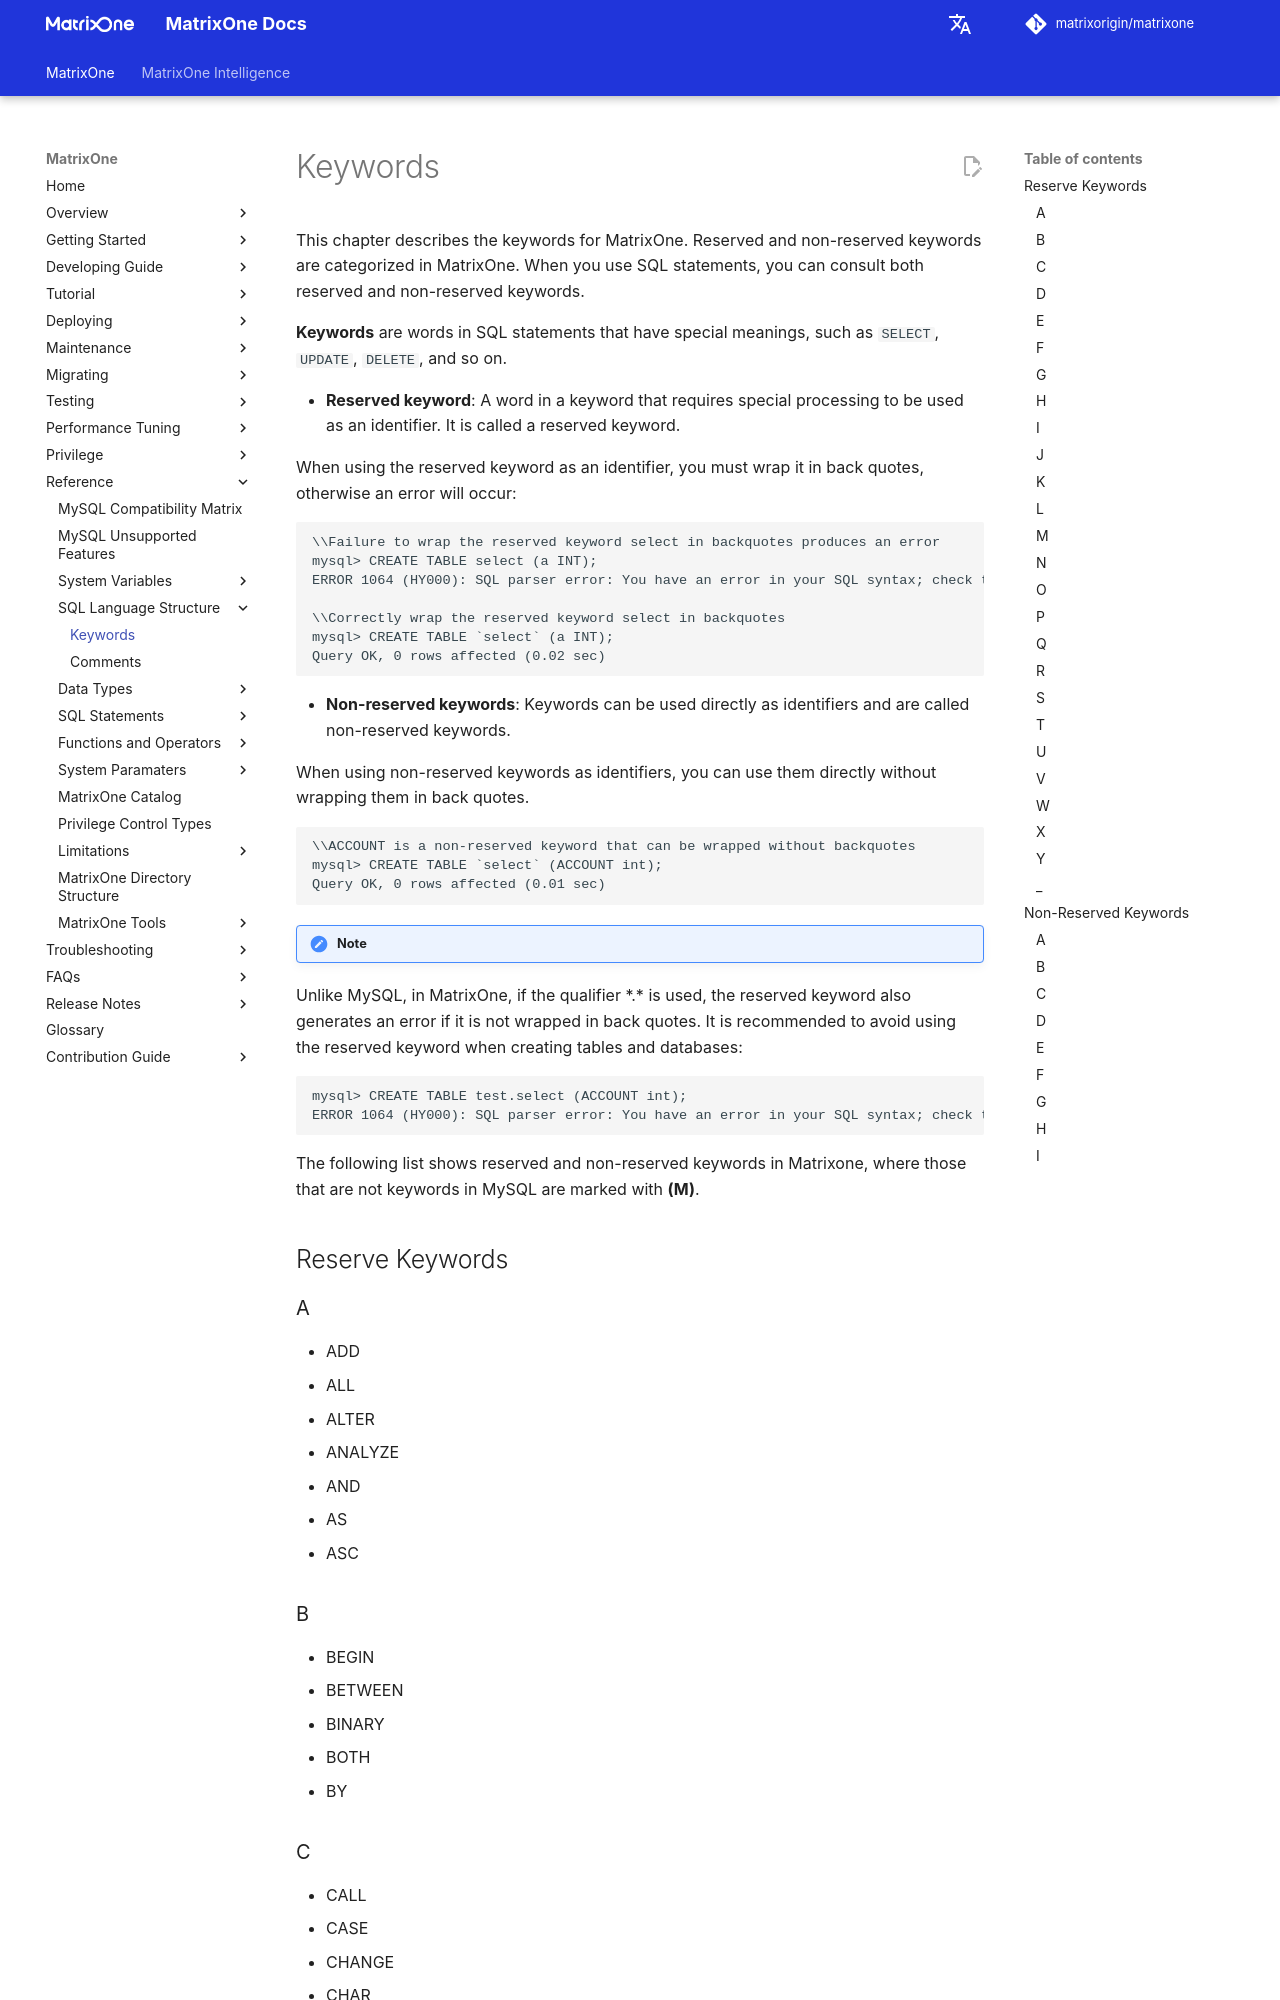

repository: matrixorigin/matrixorigin.io · page: v26.3.0.13/MatrixOne/Reference/Language-Structure/keywords/index.html · generator: mkdocs

# Keywords

This chapter describes the keywords for MatrixOne. Reserved and non-reserved keywords are categorized in MatrixOne. When you use SQL statements, you can consult both reserved and non-reserved keywords.

**Keywords** are words in SQL statements that have special meanings, such as `SELECT`, `UPDATE`, `DELETE`, and so on.

- **Reserved keyword**: A word in a keyword that requires special processing to be used as an identifier. It is called a reserved keyword.

   When using the reserved keyword as an identifier, you must wrap it in back quotes, otherwise an error will occur:
